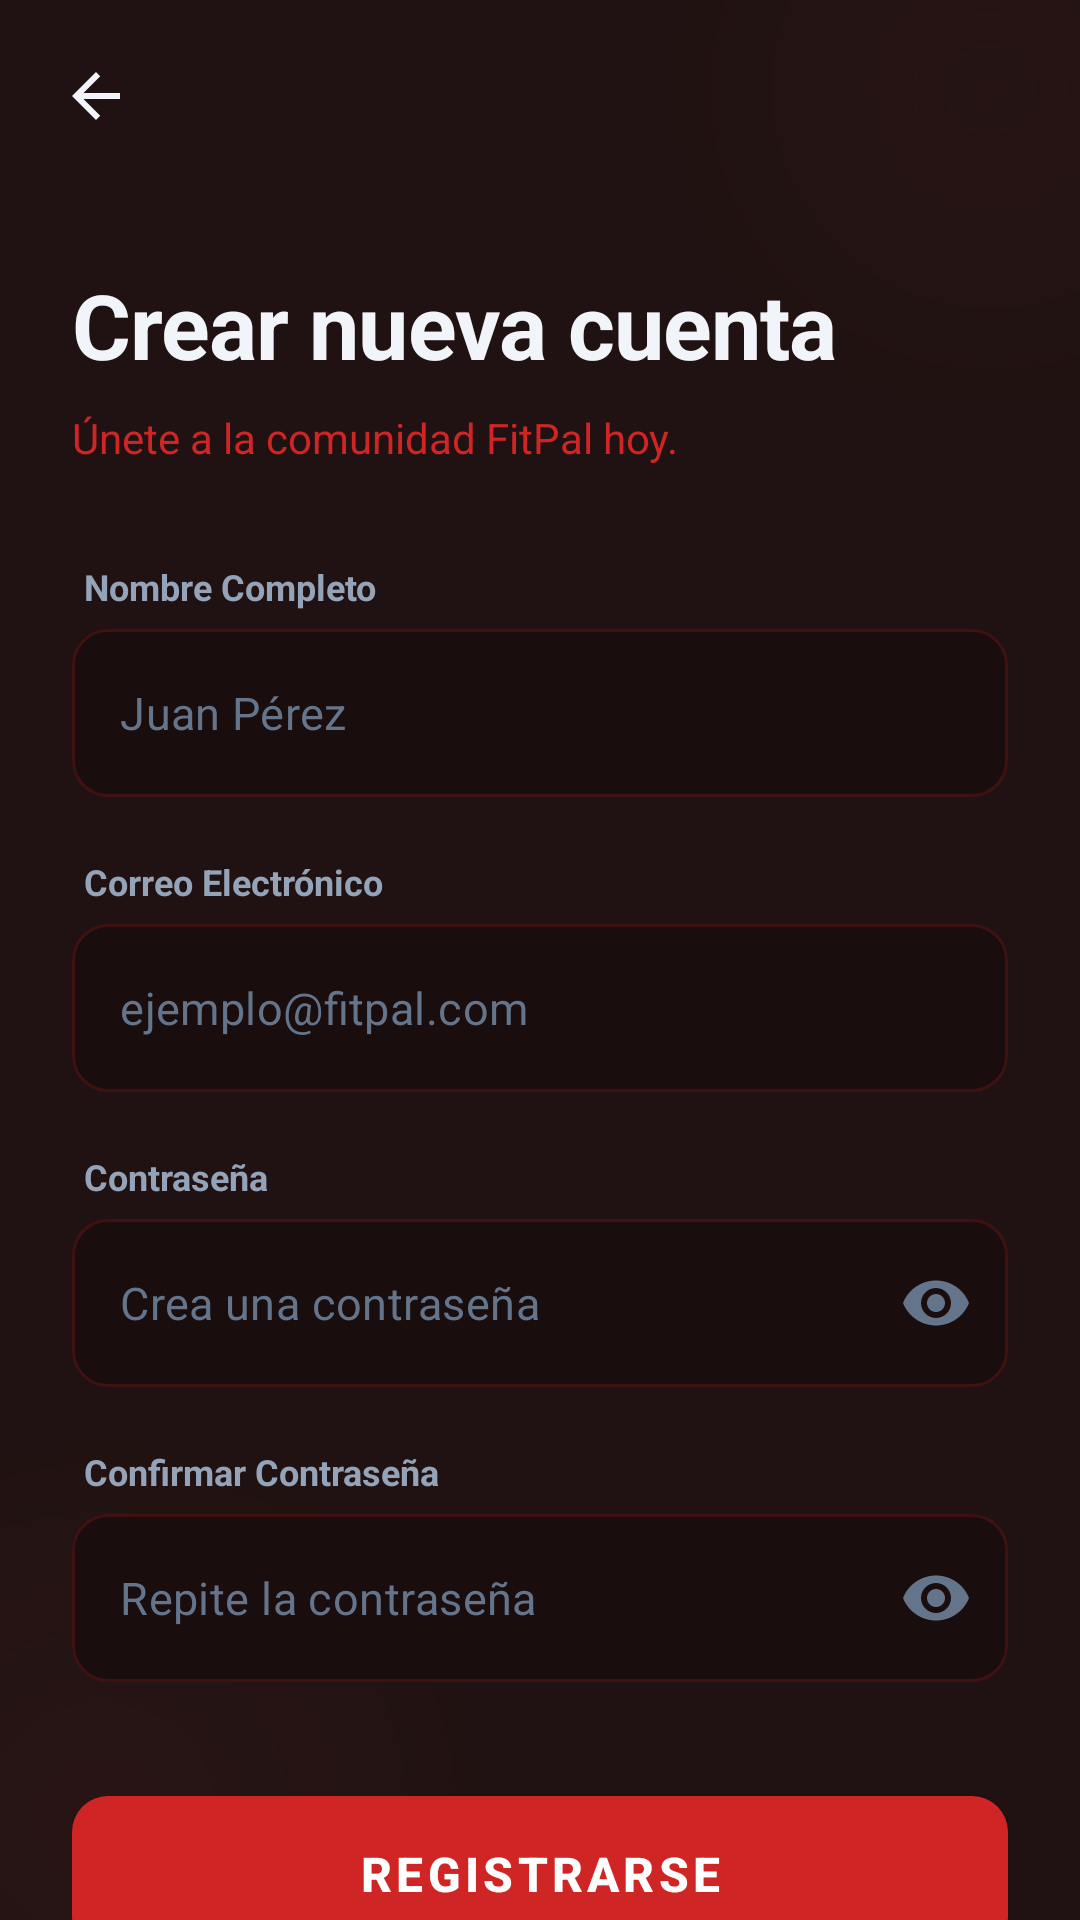

This screen was rendered from an Android layout file. Write that file and the resources it references.
<!-- AndroidManifest.xml: application theme Theme.FitPal -->
<!-- res/layout/activity_register.xml -->
<?xml version="1.0" encoding="utf-8"?>
<androidx.constraintlayout.widget.ConstraintLayout
    xmlns:android="http://schemas.android.com/apk/res/android"
    xmlns:app="http://schemas.android.com/apk/res-auto"
    android:layout_width="match_parent"
    android:layout_height="match_parent"
    android:background="@color/background_register">

    
    <ImageView android:id="@+id/iv_glow_bl"
        android:layout_width="260dp" android:layout_height="260dp"
        android:src="@drawable/bg_glow" android:alpha="0.6"
        android:contentDescription="@null"
        android:translationX="-96dp" android:translationY="96dp"
        app:layout_constraintBottom_toBottomOf="parent"
        app:layout_constraintStart_toStartOf="parent"/>

    
    <ImageView android:id="@+id/iv_glow_tr"
        android:layout_width="220dp" android:layout_height="220dp"
        android:src="@drawable/bg_glow" android:alpha="0.4"
        android:contentDescription="@null"
        android:translationX="80dp" android:translationY="-80dp"
        app:layout_constraintTop_toTopOf="parent"
        app:layout_constraintEnd_toEndOf="parent"/>

    
    <ImageButton android:id="@+id/iv_back"
        android:layout_width="48dp" android:layout_height="48dp"
        android:src="@drawable/ic_arrow_back"
        android:background="?attr/selectableItemBackgroundBorderless"
        android:contentDescription="@string/cd_back"
        android:layout_marginStart="8dp" android:layout_marginTop="8dp"
        app:layout_constraintTop_toTopOf="parent"
        app:layout_constraintStart_toStartOf="parent"/>

    
    <androidx.core.widget.NestedScrollView
        android:id="@+id/scroll_content"
        android:layout_width="0dp" android:layout_height="0dp"
        android:fillViewport="true"
        app:layout_constraintTop_toBottomOf="@id/iv_back"
        app:layout_constraintBottom_toBottomOf="parent"
        app:layout_constraintStart_toStartOf="parent"
        app:layout_constraintEnd_toEndOf="parent">

        <LinearLayout
            android:layout_width="match_parent"
            android:layout_height="wrap_content"
            android:orientation="vertical"
            android:paddingHorizontal="24dp"
            android:paddingTop="32dp"
            android:paddingBottom="40dp">

            
            <TextView android:id="@+id/tv_title"
                android:layout_width="wrap_content" android:layout_height="wrap_content"
                android:text="@string/register_title"
                android:textColor="@color/text_primary"
                android:textSize="30sp" android:textStyle="bold"
                android:letterSpacing="-0.01"/>

            
            <TextView android:id="@+id/tv_subtitle"
                android:layout_width="wrap_content" android:layout_height="wrap_content"
                android:text="@string/register_subtitle"
                android:textColor="@color/primary"
                android:textSize="14sp"
                android:layout_marginTop="8dp"
                android:layout_marginBottom="32dp"/>

            
            <TextView
                android:layout_width="match_parent" android:layout_height="wrap_content"
                android:text="@string/label_full_name"
                android:textColor="@color/text_secondary"
                android:textSize="12sp" android:textStyle="bold"
                android:layout_marginBottom="6dp" android:paddingStart="4dp"/>

            
            <com.google.android.material.textfield.TextInputLayout
                android:id="@+id/til_name"
                style="@style/FitPal.TextInputLayout"
                android:layout_width="match_parent" android:layout_height="wrap_content"
                app:hintEnabled="false">
                <com.google.android.material.textfield.TextInputEditText
                    android:id="@+id/et_name"
                    android:layout_width="match_parent" android:layout_height="56dp"
                    android:hint="@string/hint_full_name"
                    android:inputType="textPersonName|textCapWords"
                    android:textColor="@color/text_primary"
                    android:textColorHint="@color/text_hint"
                    android:textSize="15sp"/>
            </com.google.android.material.textfield.TextInputLayout>

            
            <TextView
                android:layout_width="match_parent" android:layout_height="wrap_content"
                android:text="@string/label_email"
                android:textColor="@color/text_secondary"
                android:textSize="12sp" android:textStyle="bold"
                android:layout_marginTop="20dp"
                android:layout_marginBottom="6dp" android:paddingStart="4dp"/>

            
            <com.google.android.material.textfield.TextInputLayout
                android:id="@+id/til_email"
                style="@style/FitPal.TextInputLayout"
                android:layout_width="match_parent" android:layout_height="wrap_content"
                app:hintEnabled="false">
                <com.google.android.material.textfield.TextInputEditText
                    android:id="@+id/et_email"
                    android:layout_width="match_parent" android:layout_height="56dp"
                    android:hint="@string/hint_email_register"
                    android:inputType="textEmailAddress"
                    android:textColor="@color/text_primary"
                    android:textColorHint="@color/text_hint"
                    android:textSize="15sp"/>
            </com.google.android.material.textfield.TextInputLayout>

            
            <TextView
                android:layout_width="match_parent" android:layout_height="wrap_content"
                android:text="@string/label_password"
                android:textColor="@color/text_secondary"
                android:textSize="12sp" android:textStyle="bold"
                android:layout_marginTop="20dp"
                android:layout_marginBottom="6dp" android:paddingStart="4dp"/>

            
            <com.google.android.material.textfield.TextInputLayout
                android:id="@+id/til_password"
                style="@style/FitPal.TextInputLayout"
                android:layout_width="match_parent" android:layout_height="wrap_content"
                app:hintEnabled="false"
                app:endIconMode="password_toggle"
                app:endIconDrawable="@drawable/ic_visibility">
                <com.google.android.material.textfield.TextInputEditText
                    android:id="@+id/et_password"
                    android:layout_width="match_parent" android:layout_height="56dp"
                    android:hint="@string/hint_password_create"
                    android:inputType="textPassword"
                    android:textColor="@color/text_primary"
                    android:textColorHint="@color/text_hint"
                    android:textSize="15sp"/>
            </com.google.android.material.textfield.TextInputLayout>

            
            <TextView
                android:layout_width="match_parent" android:layout_height="wrap_content"
                android:text="@string/label_confirm_password"
                android:textColor="@color/text_secondary"
                android:textSize="12sp" android:textStyle="bold"
                android:layout_marginTop="20dp"
                android:layout_marginBottom="6dp" android:paddingStart="4dp"/>

            
            <com.google.android.material.textfield.TextInputLayout
                android:id="@+id/til_confirm_password"
                style="@style/FitPal.TextInputLayout"
                android:layout_width="match_parent" android:layout_height="wrap_content"
                app:hintEnabled="false"
                app:endIconMode="password_toggle"
                app:endIconDrawable="@drawable/ic_visibility">
                <com.google.android.material.textfield.TextInputEditText
                    android:id="@+id/et_confirm_password"
                    android:layout_width="match_parent" android:layout_height="56dp"
                    android:hint="@string/hint_password_confirm"
                    android:inputType="textPassword"
                    android:textColor="@color/text_primary"
                    android:textColorHint="@color/text_hint"
                    android:textSize="15sp"/>
            </com.google.android.material.textfield.TextInputLayout>

            
            <com.google.android.material.button.MaterialButton
                android:id="@+id/btn_register"
                android:layout_width="match_parent" android:layout_height="64dp"
                android:text="@string/btn_register"
                android:textColor="@color/white"
                android:textSize="16sp" android:textStyle="bold"
                android:layout_marginTop="32dp"
                app:backgroundTint="@color/primary"
                app:cornerRadius="12dp"/>

            <Space android:layout_width="1dp" android:layout_height="28dp"/>

            
            <ProgressBar
                android:id="@+id/pb_loading"
                android:layout_width="wrap_content"
                android:layout_height="wrap_content"
                android:layout_gravity="center_horizontal"
                android:visibility="gone"
                android:layout_marginTop="12dp" />

        </LinearLayout>
    </androidx.core.widget.NestedScrollView>

</androidx.constraintlayout.widget.ConstraintLayout>
<!-- resources referenced by this layout -->
<resources>
  <color name="background_register">#201212</color>
  <color name="primary">#D02525</color>
  <color name="text_hint">#64748B</color>
  <color name="text_primary">#F1F5F9</color>
  <color name="text_secondary">#94A3B8</color>
  <color name="white">#FFFFFFFF</color>
  <!-- drawable bg_glow (drawable) -->
  <?xml version="1.0" encoding="utf-8"?>
  <shape xmlns:android="http://schemas.android.com/apk/res/android"
      android:shape="oval">
  
      <gradient
          android:type="radial"
          android:gradientRadius="50%"
          android:startColor="#14D02525"
          android:endColor="#00D02525"
          android:centerX="0.5"
          android:centerY="0.5" />
  
  </shape>
  <!-- drawable ic_arrow_back (drawable) -->
  <?xml version="1.0" encoding="utf-8"?>
  <vector xmlns:android="http://schemas.android.com/apk/res/android"
      android:width="24dp" android:height="24dp"
      android:viewportWidth="24" android:viewportHeight="24">
      <path android:fillColor="#F1F5F9"
          android:pathData="M20,11H7.83l5.59-5.59L12,4l-8,8l8,8l1.41-1.41L7.83,13H20V11z"/>
  </vector>
  <!-- drawable ic_visibility (drawable) -->
  <?xml version="1.0" encoding="utf-8"?>
  <vector xmlns:android="http://schemas.android.com/apk/res/android"
      android:width="24dp" android:height="24dp"
      android:viewportWidth="24" android:viewportHeight="24">
      <path android:fillColor="#94A3B8"
          android:pathData="M12,4.5C7,4.5,2.73,7.61,1,12c1.73,4.39,6,7.5,11,7.5s9.27-3.11,11-7.5C21.27,7.61,17,4.5,12,4.5zM12,17c-2.76,0-5-2.24-5-5s2.24-5,5-5s5,2.24,5,5S14.76,17,12,17zM12,9c-1.66,0-3,1.34-3,3s1.34,3,3,3s3-1.34,3-3S13.66,9,12,9z"/>
  </vector>
  <string name="btn_register">Registrarse</string>
  <string name="cd_back">Regresar</string>
  <string name="hint_email_register">ejemplo@fitpal.com</string>
  <string name="hint_full_name">Juan Pérez</string>
  <string name="hint_password_confirm">Repite la contraseña</string>
  <string name="hint_password_create">Crea una contraseña</string>
  <string name="label_confirm_password">Confirmar Contraseña</string>
  <string name="label_email">Correo Electrónico</string>
  <string name="label_full_name">Nombre Completo</string>
  <string name="label_password">Contraseña</string>
  <string name="register_subtitle">Únete a la comunidad FitPal hoy.</string>
  <string name="register_title">Crear nueva cuenta</string>
  <style name="FitPal.TextInputLayout" parent="Widget.MaterialComponents.TextInputLayout.OutlinedBox">
          <item name="boxBackgroundColor">@color/input_bg</item>
          <item name="boxStrokeColor">@color/selector_input_stroke</item>
          <item name="boxStrokeWidth">1dp</item>
          <item name="boxStrokeWidthFocused">2dp</item>
          <item name="boxCornerRadiusTopStart">12dp</item>
          <item name="boxCornerRadiusTopEnd">12dp</item>
          <item name="boxCornerRadiusBottomStart">12dp</item>
          <item name="boxCornerRadiusBottomEnd">12dp</item>
          <item name="startIconTint">@color/text_hint</item>
          <item name="endIconTint">@color/text_hint</item>
          <item name="android:textColorHint">@color/text_hint</item>
      </style>
  <style name="Theme.FitPal" parent="Theme.MaterialComponents.DayNight.NoActionBar">
          <item name="colorPrimary">@color/primary</item>
          <item name="colorPrimaryVariant">@color/primary</item>
          <item name="colorOnPrimary">@color/white</item>
          <item name="android:windowBackground">@color/background_dark</item>
      </style>
  <color name="input_bg">#1A0D0D</color>
  <color name="background_dark">#121212</color>
</resources>
